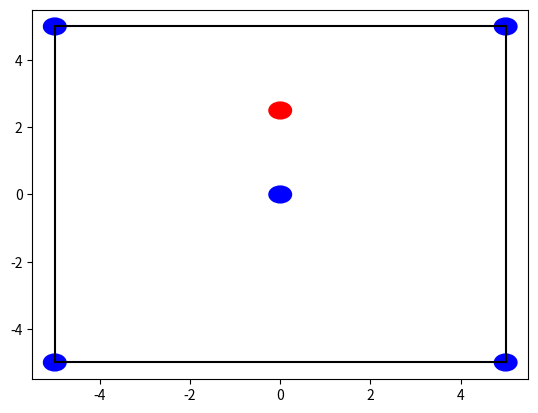

Source code (Python):
import numpy as np
import matplotlib.pylab as plt

WALL_OFFSET = 5


class Map:

    def __init__(self):
        _nodes = []
        _devices = []
        self._fig, self._ax = plt.subplots()

        plt.plot([-WALL_OFFSET, WALL_OFFSET], [-WALL_OFFSET, -WALL_OFFSET], 'k')
        plt.plot([-WALL_OFFSET, WALL_OFFSET], [WALL_OFFSET, WALL_OFFSET], 'k')
        plt.plot([-WALL_OFFSET, -WALL_OFFSET], [-WALL_OFFSET, WALL_OFFSET], 'k')
        plt.plot([WALL_OFFSET, WALL_OFFSET], [-WALL_OFFSET, WALL_OFFSET], 'k')

        self.add_node(np.array([-5, 5]))
        self.add_node(np.array([5, -5]))
        self.add_node(np.array([-5, -5]))
        self.add_node(np.array([5, 5]))
        self.add_node(np.array([0, 0]))

        self.add_device(np.array([0, 2.5]))

    def add_node(self, position: np.array):
        '''
        Adds a new node to the map

                Parameters:
                        position (numpy.array) the position of the node
        '''
        self._ax.add_artist(plt.Circle(position, 0.25, color='blue'))

    def add_device(self, position: np.array):
        '''
        Adds a new device to the map

                Parameters:
                        position (numpy.array) the position of the node
        '''
        self._ax.add_artist(plt.Circle(position, 0.25, color='red'))


if __name__ == '__main__':
    Map()

    plt.show()
